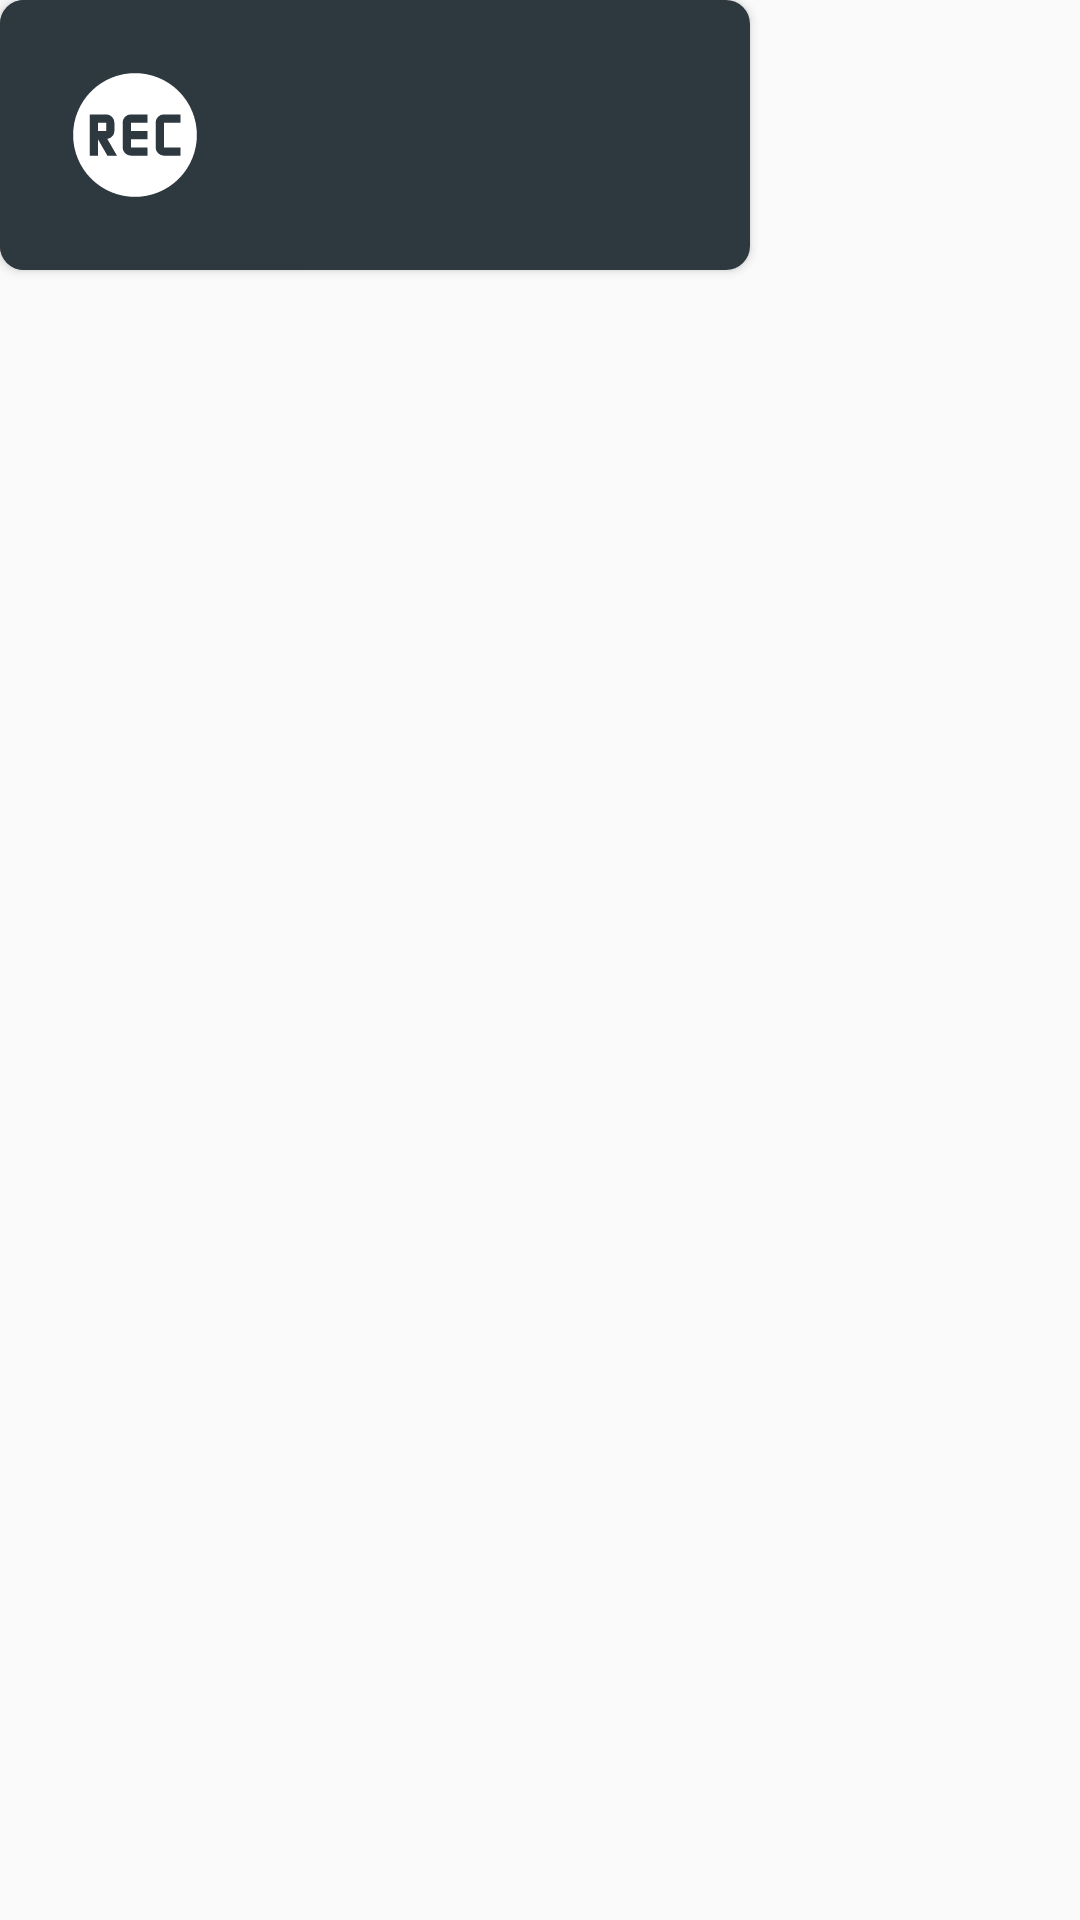

Android layout source for this screen:
<!-- AndroidManifest.xml: application theme AppTheme -->
<!-- res/layout/dialog_card.xml -->
<?xml version="1.0" encoding="utf-8"?>
<LinearLayout xmlns:android="http://schemas.android.com/apk/res/android"
    xmlns:app="http://schemas.android.com/apk/res-auto"
    android:layout_width="wrap_content"
    android:layout_height="wrap_content"
    android:orientation="vertical">

    <androidx.cardview.widget.CardView
        android:id="@+id/dialog_card_view"
        android:layout_width="250dp"
        android:layout_height="90dp"
        android:elevation="10dp"
        app:cardCornerRadius="8dp">

        <androidx.constraintlayout.widget.ConstraintLayout
            android:layout_width="match_parent"
            android:layout_height="match_parent"
            android:background="@color/cardPrimary">

            <ImageButton
                android:id="@+id/dialog_card_image_button"
                android:layout_width="90dp"
                android:layout_height="90dp"
                android:background="@color/cardPrimary"
                android:contentDescription="@string/card_icon"
                android:paddingTop="12dp"
                android:paddingBottom="12dp"
                android:scaleType="fitCenter"
                app:srcCompat="@drawable/icon_record_rec" />

            <TextView
                android:id="@+id/action_name_text_view"
                android:layout_width="0dp"
                android:layout_height="wrap_content"
                android:layout_marginStart="8dp"
                android:layout_marginTop="8dp"
                android:layout_marginEnd="8dp"
                android:layout_marginBottom="8dp"
                android:textAlignment="center"
                android:textColor="@android:color/white"
                app:layout_constraintBottom_toBottomOf="parent"
                app:layout_constraintEnd_toEndOf="parent"
                app:layout_constraintStart_toEndOf="@+id/dialog_card_image_button"
                app:layout_constraintTop_toTopOf="parent" />

        </androidx.constraintlayout.widget.ConstraintLayout>

    </androidx.cardview.widget.CardView>

</LinearLayout>
<!-- resources referenced by this layout -->
<resources>
  <color name="cardPrimary">#2e383f</color>
  <!-- drawable icon_record_rec (drawable) -->
  <vector xmlns:android="http://schemas.android.com/apk/res/android"
      android:width="24dp"
      android:height="24dp"
      android:tint="#FFFFFF"
      android:viewportWidth="24"
      android:viewportHeight="24">
    <path
        android:fillColor="#FF000000"
        android:pathData="m12,4.5a7.5,7.5 0,0 0,-7.5 7.5a7.5,7.5 0,0 0,7.5 7.5a7.5,7.5 0,0 0,7.5 -7.5a7.5,7.5 0,0 0,-7.5 -7.5m-5.5,5l2,0a1,1 0,0 1,1 1l0,1c0,0.5 -0.38,0.9 -0.86,0.97l1.17,2.03l-1.16,0l-1.15,-2l0,2l-1,0m5,-5l2,0l0,1l-2,0l0,1l2,0l0,1l-2,0l0,1l2,0l0,1l-2,0a1,1 0,0 1,-1 -1l0,-3a1,1 0,0 1,1 -1m4,0l2,0l0,1l-2,0l0,3l2,0l0,1l-2,0a1,1 0,0 1,-1 -1l0,-3a1,1 0,0 1,1 -1m-8,1l0,1l1,0l0,-1"/>
  </vector>
  <string name="card_icon">Card Icon</string>
  <style name="AppTheme" parent="Theme.AppCompat.Light.DarkActionBar">
          
          <item name="colorPrimary">@color/colorPrimary</item>
          <item name="colorPrimaryDark">@color/colorPrimaryDark</item>
          <item name="colorAccent">@color/colorAccent</item>
      </style>
  <color name="colorPrimary">#17242d</color>
  <color name="colorPrimaryDark">#17242D</color>
  <color name="colorAccent">#7B5CC2</color>
</resources>
